Photos from the image-classification dataset "dataset" in the GitHub repository MizzleAa/Faiss-Image-Relation. Its 5 classes are: 2-neck flask, bottle, brush, flask, QR code.

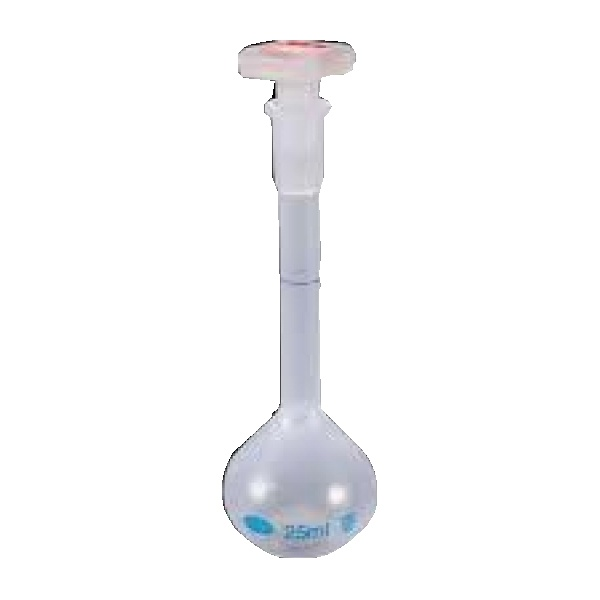
Label: flask

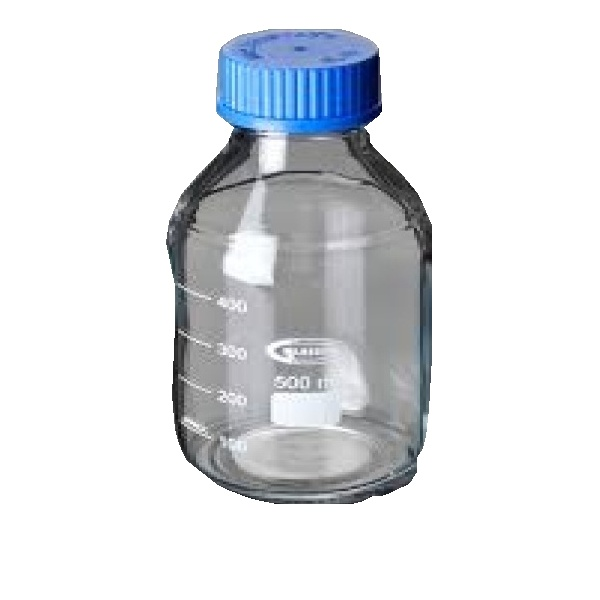
Label: bottle

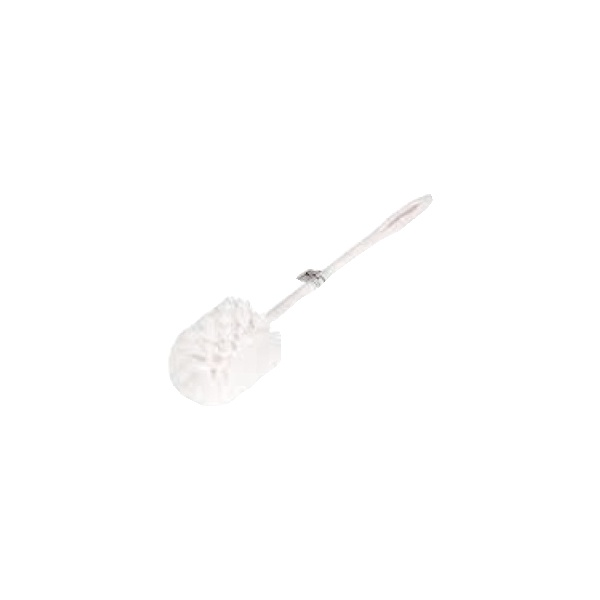
Label: brush

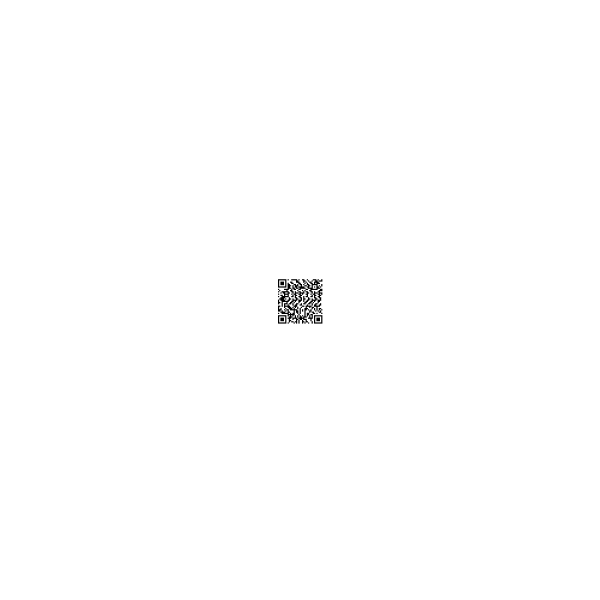
Label: QR code

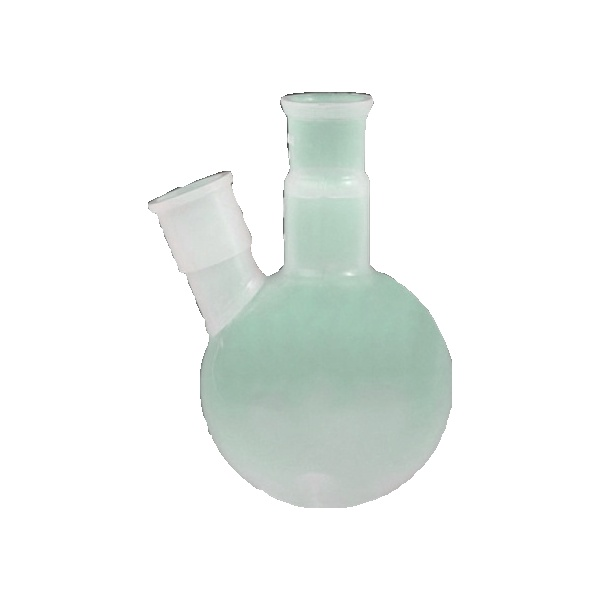
Label: 2-neck flask

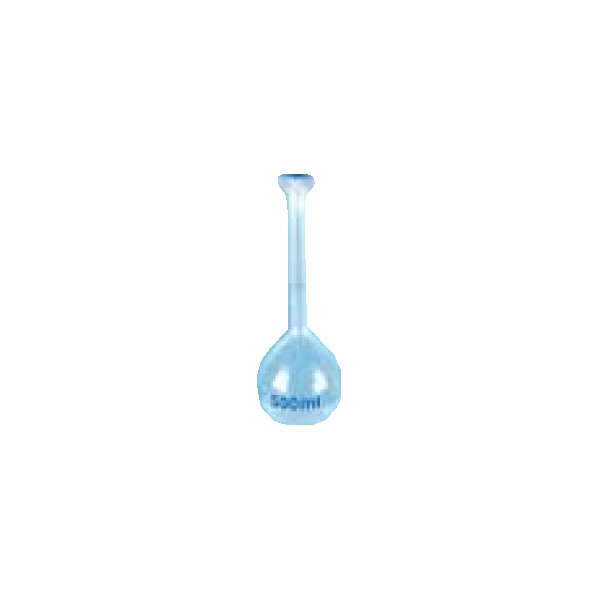
Label: flask
